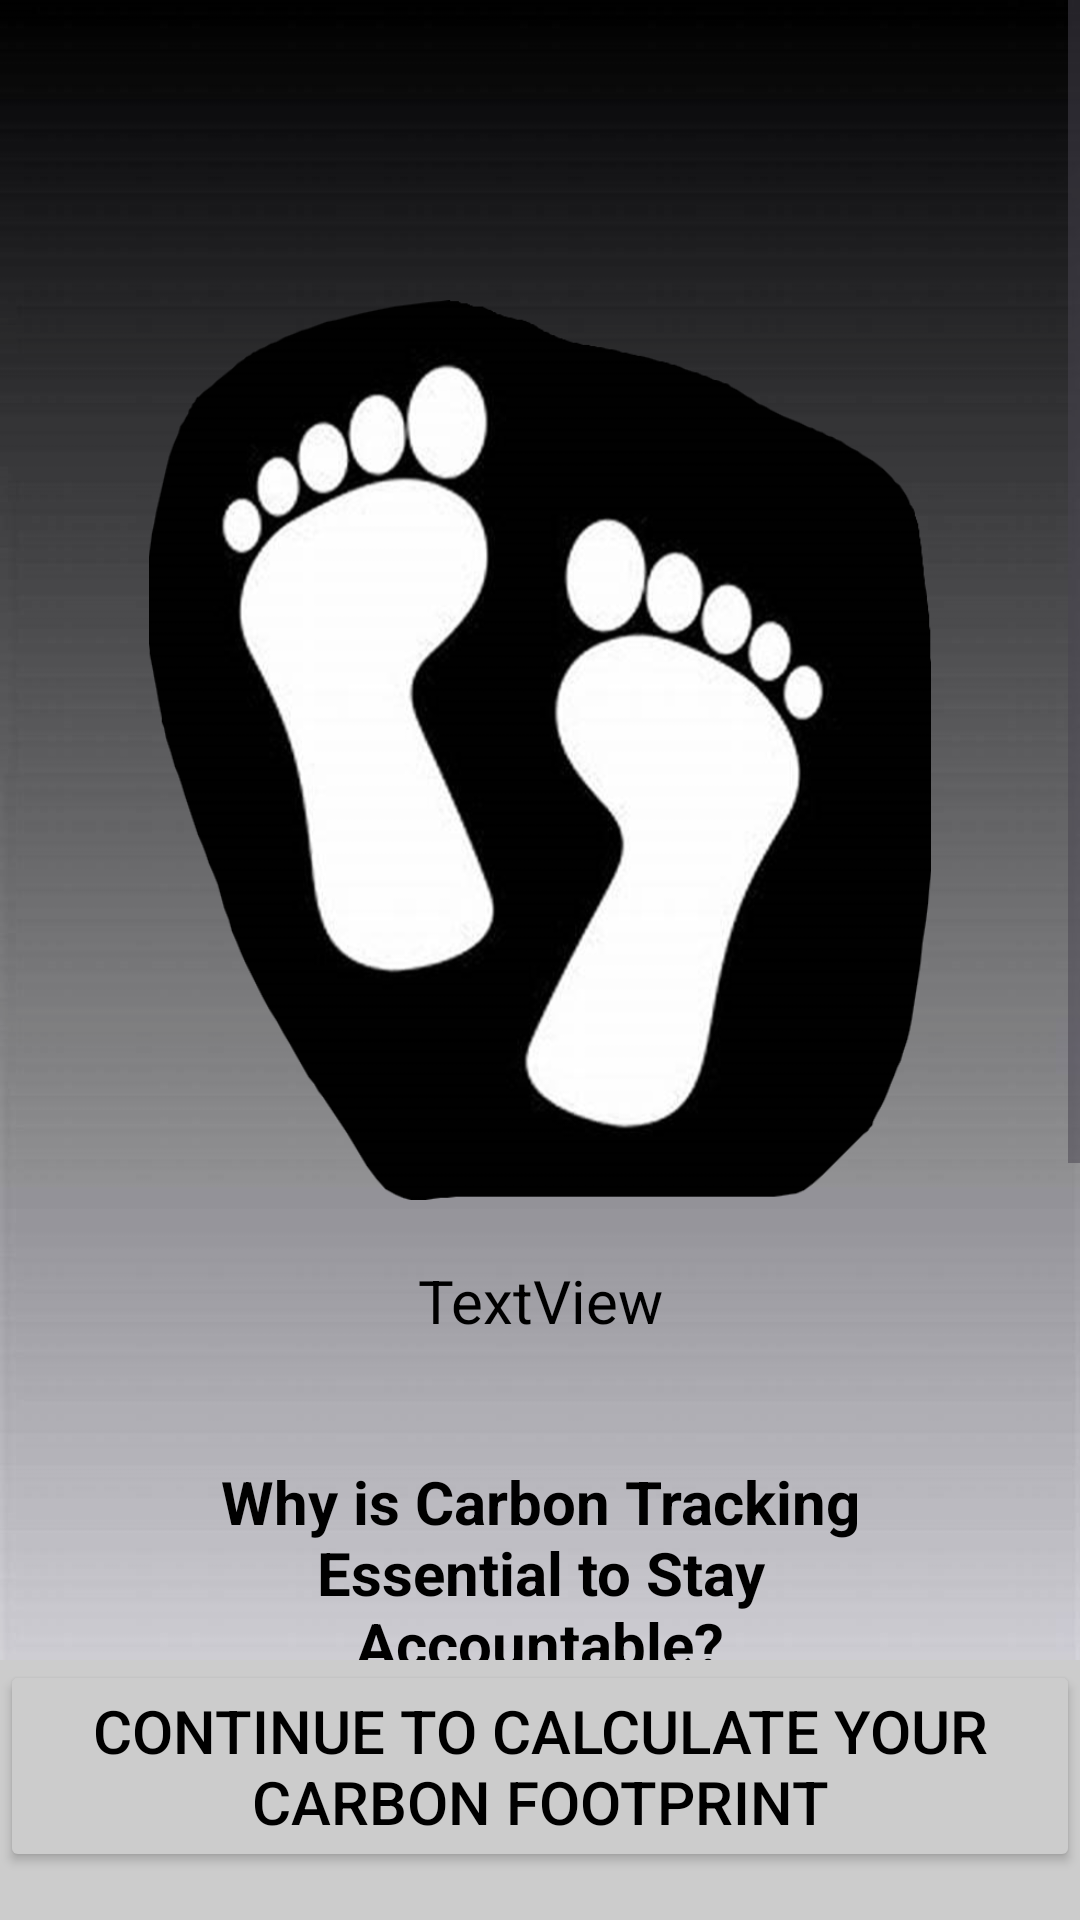

Write the Android layout XML for this screen, with the resource values it uses.
<!-- AndroidManifest.xml: application theme Theme.EcoTracker -->
<!-- res/layout/activity_carbon_calculator.xml -->
<?xml version="1.0" encoding="utf-8"?>
<RelativeLayout xmlns:android="http://schemas.android.com/apk/res/android"
    android:layout_width="match_parent"
    android:background="@drawable/b3"
    android:layout_height="match_parent"
    xmlns:tools="http://schemas.android.com/tools"
    xmlns:app="http://schemas.android.com/apk/res-auto">


    <ScrollView
        android:layout_width="match_parent"
        android:layout_height="match_parent"
        android:layout_above="@+id/buttonContainer">

        <RelativeLayout
            android:layout_width="match_parent"
            android:layout_height="790dp"
            android:background="@color/cardview_shadow_end_color">

            

            <TextView
                android:id="@+id/text1"
                android:layout_width="wrap_content"
                android:layout_height="wrap_content"
                android:layout_below="@id/name"
                android:layout_centerInParent="true"
                android:layout_marginStart="50dp"
                android:layout_marginEnd="50dp"
                android:layout_marginBottom="20dp"
                android:gravity="center"
                android:padding="20dp"
                android:text="Why is Carbon Tracking Essential to Stay Accountable?"
                android:textColor="@android:color/black"
                android:textSize="20dp"
                android:textStyle="bold"
                tools:layout_editor_absoluteX="145dp"
                tools:layout_editor_absoluteY="151dp" />

            <TextView
                android:id="@+id/text2"
                android:layout_width="wrap_content"
                android:layout_height="wrap_content"
                android:layout_below="@id/text1"
                android:layout_centerInParent="true"
                android:layout_marginStart="20dp"
                android:layout_marginEnd="20dp"
                android:layout_marginBottom="20dp"
                android:gravity="center"
                android:text="TextView"
                android:textColor="@color/black"
                android:textSize="20dp" />

            <ImageView
                android:id="@+id/imageView"
                android:layout_width="300dp"
                android:layout_height="300dp"
                android:layout_centerHorizontal="true"
                android:layout_marginTop="100dp"
                app:srcCompat="@drawable/carbonfootprint" />

            <TextView
                android:id="@+id/name"
                android:layout_width="wrap_content"
                android:layout_height="wrap_content"
                android:layout_below="@+id/imageView"
                android:layout_centerInParent="true"
                android:padding="20dp"
                android:text="TextView"
                android:gravity="center"
                android:textColor="@color/black"
                android:textSize="20dp" />

        </RelativeLayout>
    </ScrollView>

    <LinearLayout
        android:id="@+id/buttonContainer"
        android:layout_width="match_parent"
        android:layout_height="wrap_content"
        android:background="@color/lightGray"
        android:layout_alignParentBottom="true">

        <Button
            android:id="@+id/button3"
            android:layout_width="match_parent"
            android:layout_height="wrap_content"
            android:textSize="20dp"
            android:textColor="@color/black"
            android:text="Continue To Calculate your Carbon footprint"
            android:layout_centerHorizontal="true"
            android:layout_marginBottom="16dp"
            android:onClick="openCarbonMenu"
            android:backgroundTint="@color/lightGray"/>
    </LinearLayout>

</RelativeLayout>
<!-- resources referenced by this layout -->
<resources>
  <color name="black">#000000</color>
  <color name="lightGray">#CCCCCC</color>
  <!-- drawable b3: jpg bitmap (drawable, 73976 bytes) -->
  <!-- drawable carbonfootprint: png bitmap (drawable, 123747 bytes) -->
  <style name="Theme.EcoTracker" parent="Base.Theme.EcoTracker" />
  <style name="Base.Theme.EcoTracker" parent="Theme.Material3.DayNight.NoActionBar">
          
           <item name="colorPrimary">@color/black</item>
          <item name="colorPrimaryDark">@color/black</item>
                  <item name="colorAccent">@color/black</item>
      </style>
</resources>
